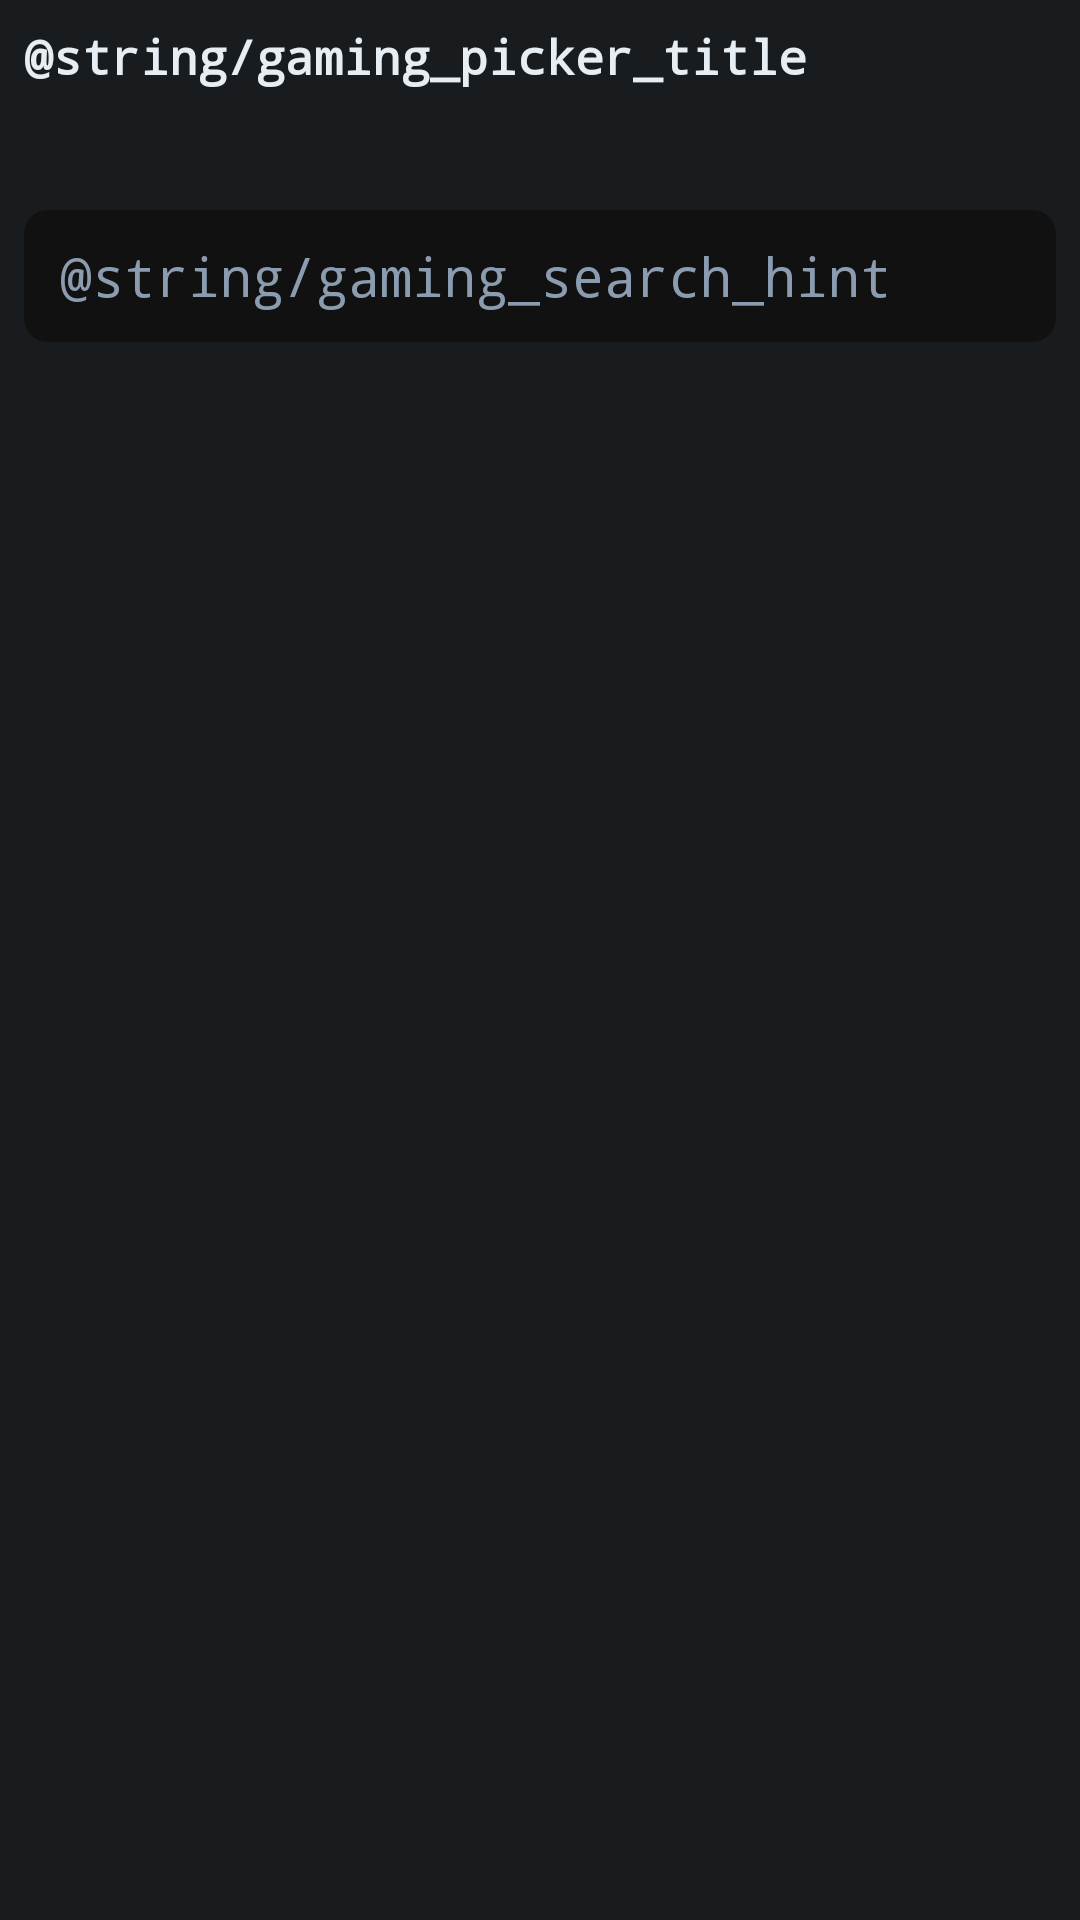

The Android layout XML behind this screen, and the referenced resources:
<!-- AndroidManifest.xml: application theme Theme.XTunnel -->
<!-- res/layout/dialog_gaming_apps.xml -->
<?xml version="1.0" encoding="utf-8"?>
<LinearLayout xmlns:android="http://schemas.android.com/apk/res/android"
    android:layout_width="match_parent"
    android:layout_height="wrap_content"
    android:orientation="vertical"
    android:padding="8dp">

    <TextView
        android:id="@+id/txtPickerTitle"
        android:layout_width="match_parent"
        android:layout_height="wrap_content"
        android:fontFamily="monospace"
        android:text="@string/gaming_picker_title"
        android:textColor="#E6EDF3"
        android:textSize="16sp"
        android:textStyle="bold" />

    <TextView
        android:id="@+id/txtPickerCounter"
        android:layout_width="match_parent"
        android:layout_height="wrap_content"
        android:layout_marginTop="6dp"
        android:fontFamily="monospace"
        android:textColor="#8B9BB0"
        android:textSize="12sp" />

    <HorizontalScrollView
        android:layout_width="match_parent"
        android:layout_height="wrap_content"
        android:layout_marginTop="8dp"
        android:scrollbars="none">

        <LinearLayout
            android:id="@+id/layoutSelectedApps"
            android:layout_width="wrap_content"
            android:layout_height="wrap_content"
            android:orientation="horizontal" />
    </HorizontalScrollView>

    <EditText
        android:id="@+id/editSearchApps"
        android:layout_width="match_parent"
        android:layout_height="44dp"
        android:layout_marginTop="10dp"
        android:background="@drawable/strike_chip_left"
        android:fontFamily="monospace"
        android:hint="@string/gaming_search_hint"
        android:paddingHorizontal="12dp"
        android:textColor="#E6EDF3"
        android:textColorHint="#8B9BB0" />

    <ListView
        android:id="@+id/listGamingApps"
        android:layout_width="match_parent"
        android:layout_height="320dp"
        android:layout_marginTop="10dp"
        android:divider="#223040"
        android:dividerHeight="1dp" />
</LinearLayout>
<!-- resources referenced by this layout -->
<resources>
  <!-- drawable strike_chip_left (drawable) -->
  <?xml version="1.0" encoding="utf-8"?>
  <shape xmlns:android="http://schemas.android.com/apk/res/android">
      <solid android:color="#111111" />
      <corners android:radius="8dp" />
  </shape>
  <style name="Theme.XTunnel" parent="@android:style/Theme.DeviceDefault.NoActionBar">
          <item name="android:statusBarColor">@android:color/transparent</item>
          <item name="android:windowLightStatusBar">false</item>
      </style>
</resources>
